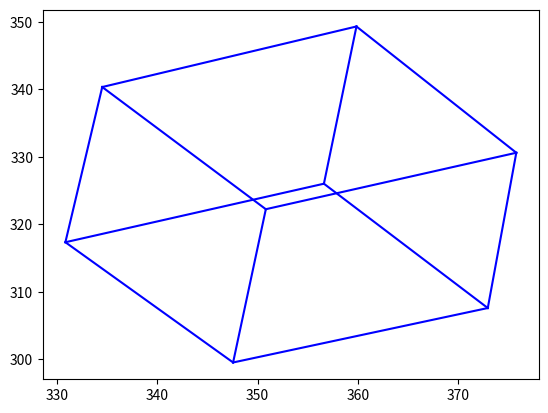

The script that saved this image: (Note: this script raises an exception after producing the figure.)
from pylab import zeros, svd, imread, imshow, show, axis
import numpy as np
import matplotlib.pyplot as plt


def calibration(XYZ, xy):
    """
    find null vector of matrix A, next use SVD and reshape into matrix with the
    correst shape
    """
    matA = zeros((len(XYZ) * 2, 12))

    for i in range(len(xy)):
        matA[i * 2] = [XYZ[i, 0], XYZ[i, 1], XYZ[i, 2], 1, 0, 0, 0, 0,
                       -xy[i, 0] * XYZ[i, 0], -xy[i, 0] * XYZ[i, 1],
                       -xy[i, 0] * XYZ[i, 2], -xy[i, 0]]
        matA[i * 2 + 1] = [0, 0, 0, 0, XYZ[i, 0], XYZ[i, 1], XYZ[i, 2], 1,
                           -xy[i, 1] * XYZ[i, 0], -xy[i, 1] * XYZ[i, 1],
                           -xy[i, 1] * XYZ[i, 2], -xy[i, 1]]

    U, D, V = svd(matA)

    return V[-1].reshape(3, 4)


def calc_3d(P, XYZ):
    """calculate 2D points from 3D"""

    # calc first point
    result = np.append(XYZ[0], 1)
    result = np.dot(P, result)
    result /= result[-1]
    result = result[:2]

    # calc for the rest of the points
    for point in XYZ[1:]:
        h_point = np.append(point, 1)
        tmp_result = np.dot(P, h_point)
        tmp_result /= tmp_result[-1]
        result = np.vstack((result, tmp_result[:2]))

    return result


def average_error(P, XYZ, xy):
    """
    reprojection distance: sqrt((xi - ai)^2 + (yi - bi)^2), used to calculate
    the reprojection error as the avarage of the Euclidean distance
    """
    # calc first point
    result = calc_3d(P, XYZ)

    return np.linalg.norm(result - xy)


def drawLines(vertices, color='b'):
    x_values = vertices[:, 0]
    y_values = vertices[:, 1]

    for i in range(len(vertices)):
        # wrap around
        end_vertex = (i + 1) % len(vertices - 1)

        plt.plot([x_values[i], x_values[end_vertex]],
                 [y_values[i], y_values[end_vertex]], color=color)


def connectPlaines(vertices, color='b'):
    for vertex in vertices:
        top = vertex[1]
        bottom = vertex[0]
        plt.plot([top[0], bottom[0]], [top[1], bottom[1]], color=color)


def drawCube(P, X, Y, Z):
    """
    Use the dot product between P and the homogeneous representation of the 3D
    calibration to get the euclidean norm
    """
    vertices_bottom = np.array([[X,     Y,     Z],
                                [X,     Y + 1, Z],
                                [X + 1, Y + 1, Z],
                                [X + 1, Y,     Z]])

    vertices_top = np.array([[X,     Y,     Z + 1],
                            [X,     Y + 1, Z + 1],
                            [X + 1, Y + 1, Z + 1],
                            [X + 1, Y,     Z + 1]])

    vertices_x = calc_3d(P, vertices_bottom)
    vertices_y = calc_3d(P, vertices_top)

    drawLines(vertices_x)
    drawLines(vertices_y)

    connected_vertices = zip(vertices_x, vertices_y)

    connectPlaines(connected_vertices)


if __name__ == "__main__":
    # matrix containing image coordinates in 2D on the checkerboard.
    xy = np.array([[213.1027,  170.0499], [258.1908,  181.3219],
                   [306.41,    193.8464], [351.498,   183.8268],
                   [382.8092,  155.6468], [411.6155,  130.5978],
                   [223.7485,  218.2691], [267.5841,  230.7935],
                   [314.5509,  244.5705], [357.7603,  235.1771],
                   [387.819,   205.1184], [415.3728,  178.1908],
                   [234.3943,  263.9834], [276.9775,  277.1341],
                   [323.318,   291.5372], [363.3963,  282.1438],
                   [392.8288,  251.4589], [419.1301,  223.9051]])
    print(xy.shape)
    # corresponding points in 3D
    XYZ = np.array([[0, -5, 5], [0, -3, 5], [0, -1, 5], [-1, 0, 5],
                    [-3, 0, 5], [-5, 0, 5], [0, -5, 3], [0, -3, 3],
                    [0, -1, 3], [-1, 0, 3], [-3, 0, 3], [-5, 0, 3],
                    [0, -5, 1], [0, -3, 1], [0, -1, 1], [-1, 0, 1],
                    [-3, 0, 1], [-5, 0, 1]])
    print(XYZ.shape)
    # print matrix P
    P = calibration(XYZ, xy)
    drawCube(P, 0, 0, 0)

    print(average_error(P, XYZ, xy))
    print(P)
    image = imread('images/calibrationpoints.jpg')
    imshow(image)

    plt.plot(xy[:, 0], xy[:, 1], 'd')
    axis('off')
    axis('equal')
    show()
